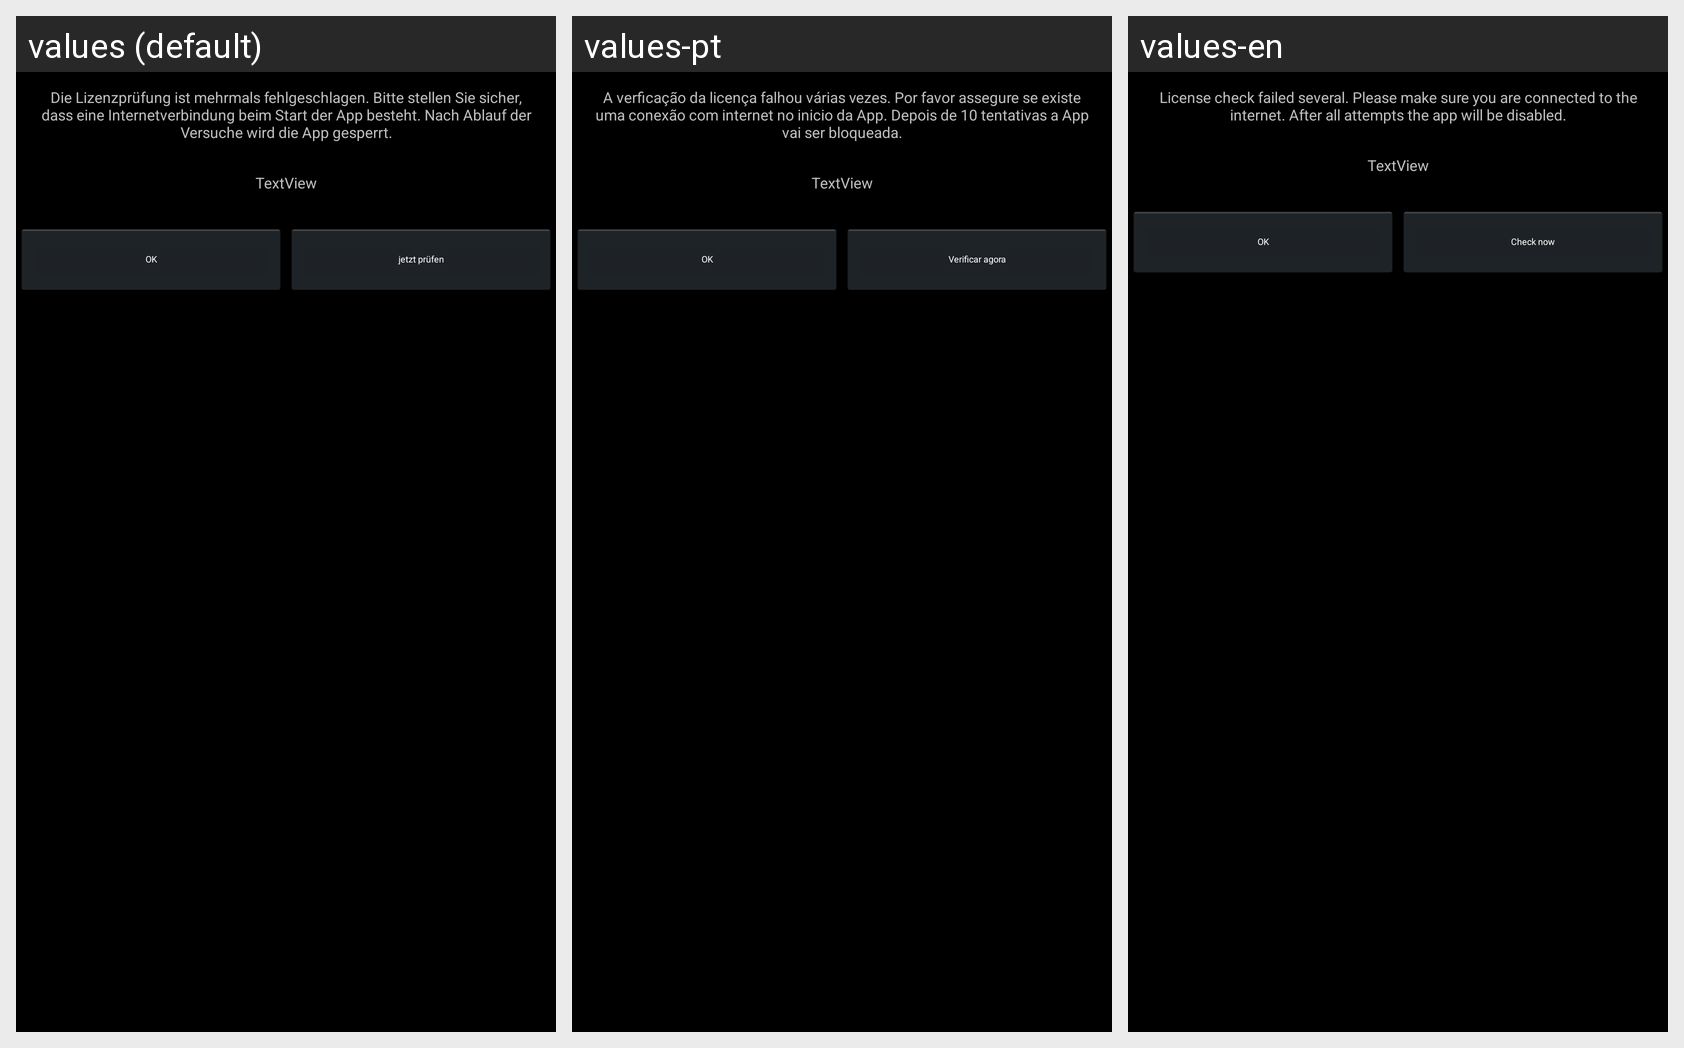

For this localized Android screen grid, give each drawn string resource with its value in every locale shown.
Android screen res/layout/dialog_lizenzpruefung.xml rendered under 3 locales, left to right: values (default), values-pt, values-en. Device: Nexus 5 (rendered at 1080×1920; each locale shown at half size, 540×960, under a caption strip naming it); theme AppTheme.
Strings drawn on this screen, with the default value and each locale's value (text and hints the layout hard-codes, and strings that could not be matched under every locale, appear in the picture but are not listed):

lizenz_pruefung_text
  values: Die Lizenzprüfung ist mehrmals fehlgeschlagen. Bitte stellen Sie sicher, dass eine Internetverbindung beim Start der App besteht. Nach Ablauf der Versuche wird die App gesperrt.
  values-pt: A verficação da licença falhou várias vezes. Por favor assegure se existe uma conexão com internet no inicio da App. Depois de 10 tentativas a App vai ser bloqueada.
  values-en: License check failed several. Please make sure you are connected to the internet. After all attempts the app will be disabled.

ok
  values: OK
  values-pt: OK
  values-en: OK

jetzt_pruefen
  values: jetzt prüfen
  values-pt: Verificar agora
  values-en: Check now
